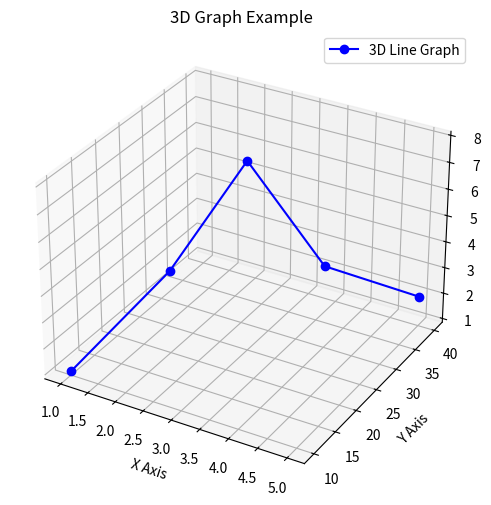

Source code (Python):
import matplotlib.pyplot as plt

# Dati di esempio
x = [1, 2, 3, 4, 5]
y = [10, 20, 25, 30, 40]
z = [1, 4, 8, 4, 2]

# Crea la figura e l'asse 3D
fig = plt.figure(figsize=(8, 6))
ax = fig.add_subplot(111, projection='3d')

# Grafico 3D
ax.plot(x, y, z, marker='o', linestyle='-', color='b', label='3D Line Graph')

# Etichette e titolo
ax.set_xlabel('X Axis')
ax.set_ylabel('Y Axis')
ax.set_zlabel('Z Axis')
ax.set_title('3D Graph Example')
ax.legend()

# Mostra il grafico
plt.show()
